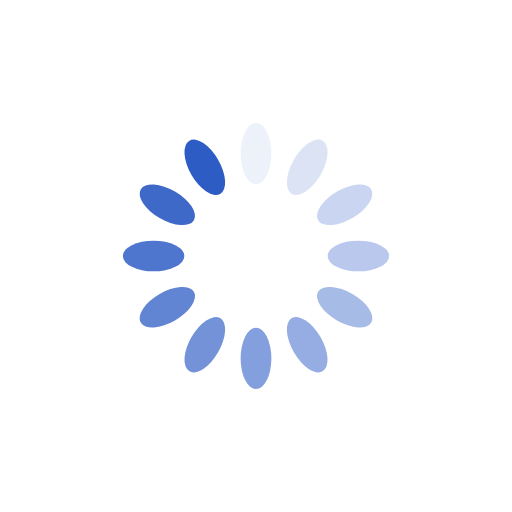
t = 0.00 s
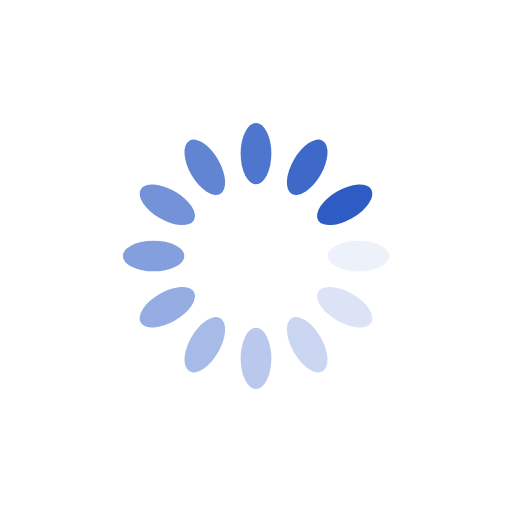
t = 0.25 s
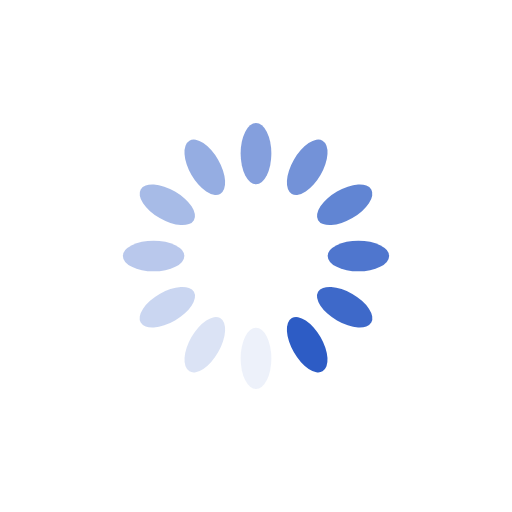
t = 0.50 s
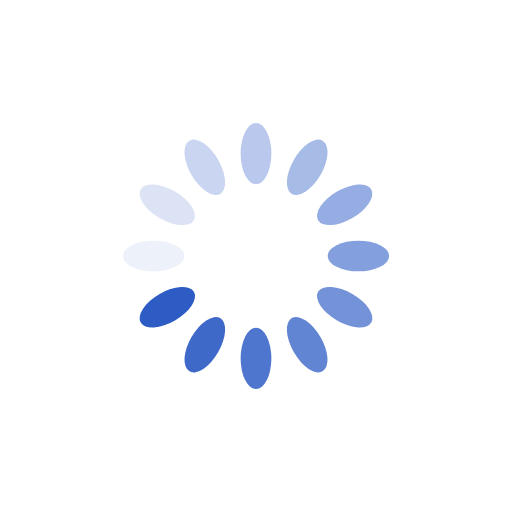
t = 0.75 s

The animated SVG that drew these frames (rendered in a browser with its animation timeline set to each time). Animation: 12 SMIL elements (animate=12); one cycle of 1.00 s, repeats indefinitely.

<?xml version="1.0" encoding="utf-8"?>
<svg xmlns="http://www.w3.org/2000/svg" xmlns:xlink="http://www.w3.org/1999/xlink" style="margin: auto; background: rgb(255, 255, 255); display: block; shape-rendering: auto;" width="200px" height="200px" viewBox="0 0 100 100" preserveAspectRatio="xMidYMid">
<g transform="rotate(0 50 50)">
  <rect x="47" y="24" rx="3" ry="6" width="6" height="12" fill="#2d5cc5">
    <animate attributeName="opacity" values="1;0" keyTimes="0;1" dur="1s" begin="-0.9166666666666666s" repeatCount="indefinite"></animate>
  </rect>
</g><g transform="rotate(30 50 50)">
  <rect x="47" y="24" rx="3" ry="6" width="6" height="12" fill="#2d5cc5">
    <animate attributeName="opacity" values="1;0" keyTimes="0;1" dur="1s" begin="-0.8333333333333334s" repeatCount="indefinite"></animate>
  </rect>
</g><g transform="rotate(60 50 50)">
  <rect x="47" y="24" rx="3" ry="6" width="6" height="12" fill="#2d5cc5">
    <animate attributeName="opacity" values="1;0" keyTimes="0;1" dur="1s" begin="-0.75s" repeatCount="indefinite"></animate>
  </rect>
</g><g transform="rotate(90 50 50)">
  <rect x="47" y="24" rx="3" ry="6" width="6" height="12" fill="#2d5cc5">
    <animate attributeName="opacity" values="1;0" keyTimes="0;1" dur="1s" begin="-0.6666666666666666s" repeatCount="indefinite"></animate>
  </rect>
</g><g transform="rotate(120 50 50)">
  <rect x="47" y="24" rx="3" ry="6" width="6" height="12" fill="#2d5cc5">
    <animate attributeName="opacity" values="1;0" keyTimes="0;1" dur="1s" begin="-0.5833333333333334s" repeatCount="indefinite"></animate>
  </rect>
</g><g transform="rotate(150 50 50)">
  <rect x="47" y="24" rx="3" ry="6" width="6" height="12" fill="#2d5cc5">
    <animate attributeName="opacity" values="1;0" keyTimes="0;1" dur="1s" begin="-0.5s" repeatCount="indefinite"></animate>
  </rect>
</g><g transform="rotate(180 50 50)">
  <rect x="47" y="24" rx="3" ry="6" width="6" height="12" fill="#2d5cc5">
    <animate attributeName="opacity" values="1;0" keyTimes="0;1" dur="1s" begin="-0.4166666666666667s" repeatCount="indefinite"></animate>
  </rect>
</g><g transform="rotate(210 50 50)">
  <rect x="47" y="24" rx="3" ry="6" width="6" height="12" fill="#2d5cc5">
    <animate attributeName="opacity" values="1;0" keyTimes="0;1" dur="1s" begin="-0.3333333333333333s" repeatCount="indefinite"></animate>
  </rect>
</g><g transform="rotate(240 50 50)">
  <rect x="47" y="24" rx="3" ry="6" width="6" height="12" fill="#2d5cc5">
    <animate attributeName="opacity" values="1;0" keyTimes="0;1" dur="1s" begin="-0.25s" repeatCount="indefinite"></animate>
  </rect>
</g><g transform="rotate(270 50 50)">
  <rect x="47" y="24" rx="3" ry="6" width="6" height="12" fill="#2d5cc5">
    <animate attributeName="opacity" values="1;0" keyTimes="0;1" dur="1s" begin="-0.16666666666666666s" repeatCount="indefinite"></animate>
  </rect>
</g><g transform="rotate(300 50 50)">
  <rect x="47" y="24" rx="3" ry="6" width="6" height="12" fill="#2d5cc5">
    <animate attributeName="opacity" values="1;0" keyTimes="0;1" dur="1s" begin="-0.08333333333333333s" repeatCount="indefinite"></animate>
  </rect>
</g><g transform="rotate(330 50 50)">
  <rect x="47" y="24" rx="3" ry="6" width="6" height="12" fill="#2d5cc5">
    <animate attributeName="opacity" values="1;0" keyTimes="0;1" dur="1s" begin="0s" repeatCount="indefinite"></animate>
  </rect>
</g>
<!-- [ldio] generated by https://loading.io/ --></svg>
